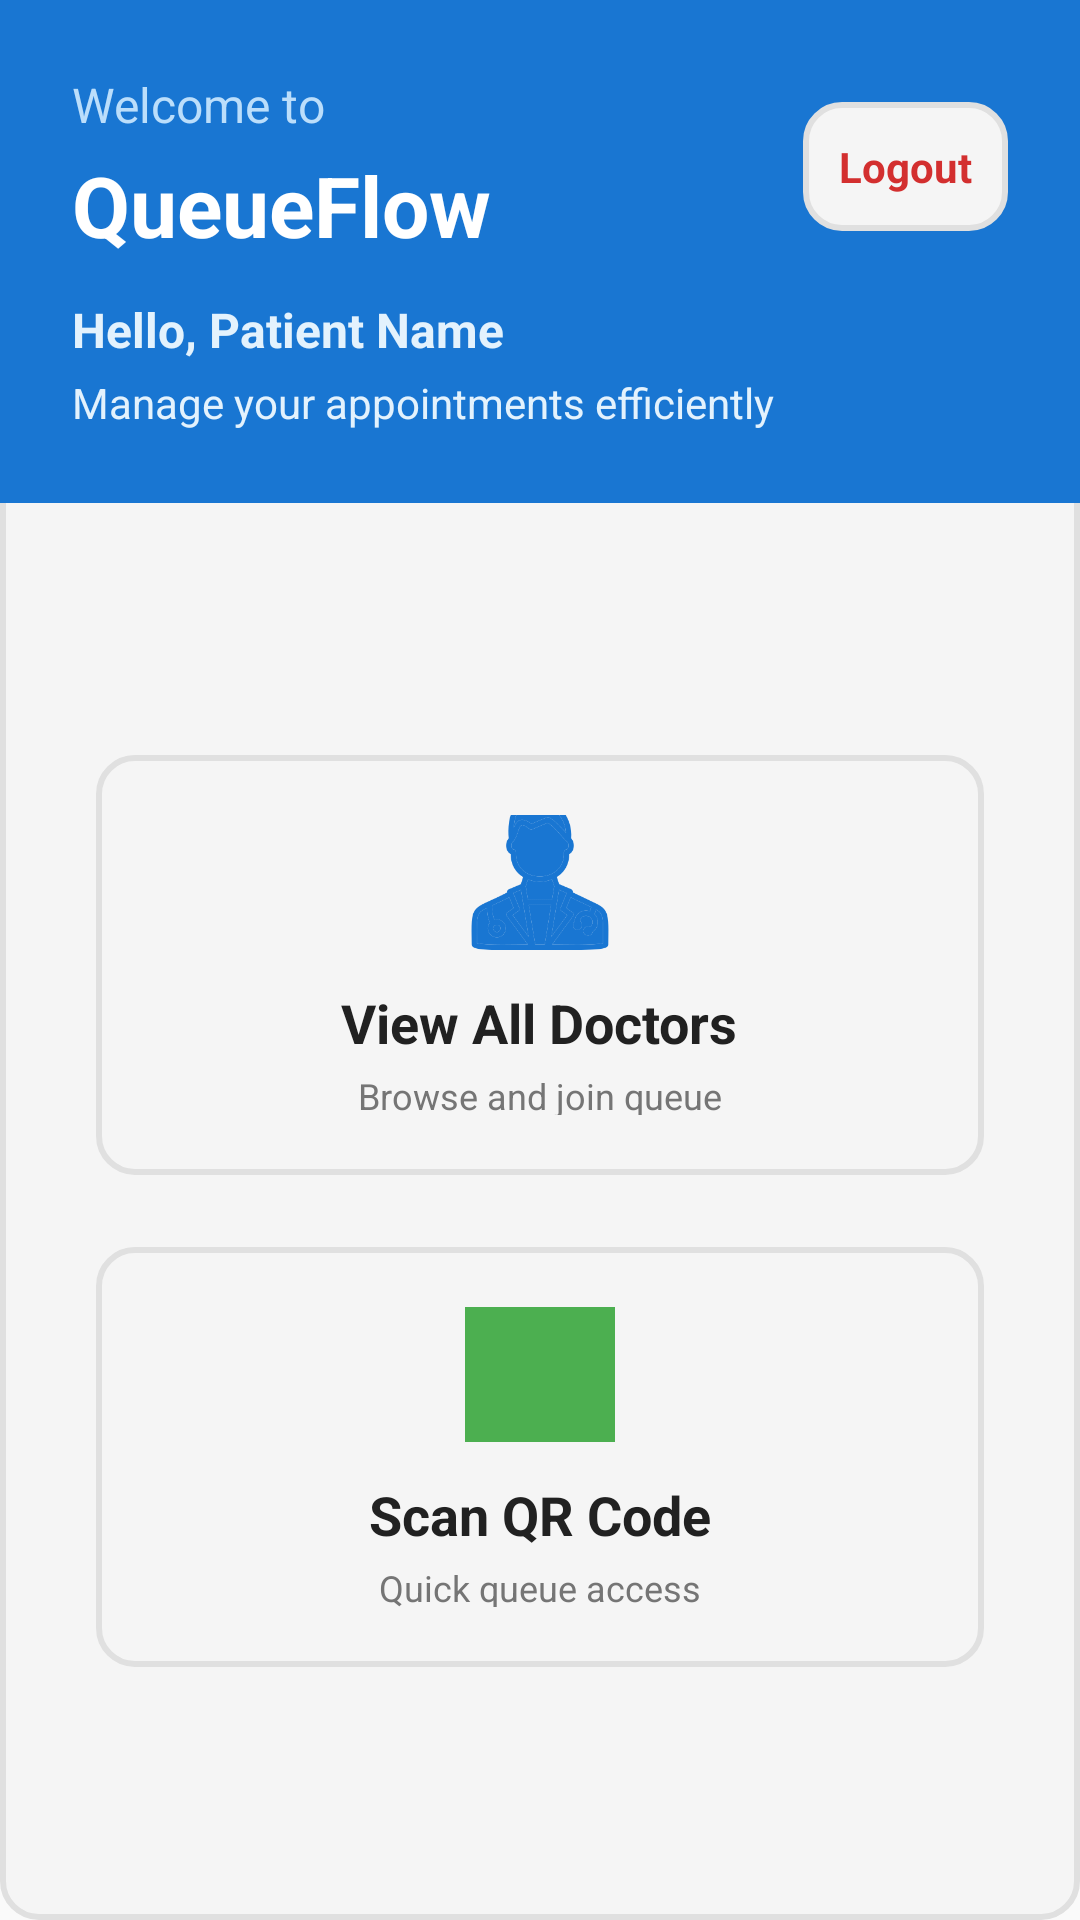

This screen was rendered from an Android layout file. Write that file and the resources it references.
<!-- AndroidManifest.xml: activity theme Theme.AppCompat.Light.NoActionBar -->
<!-- res/layout/activity_main.xml -->
<?xml version="1.0" encoding="utf-8"?>
<android.support.constraint.ConstraintLayout xmlns:android="http://schemas.android.com/apk/res/android"
    xmlns:app="http://schemas.android.com/apk/res-auto"
    xmlns:tools="http://schemas.android.com/tools"
    android:layout_width="match_parent"
    android:layout_height="match_parent"
    tools:context=".MainActivity"
    android:background="@drawable/button_background">

    
    <LinearLayout
        android:id="@+id/headerSection"
        android:layout_width="0dp"
        android:layout_height="wrap_content"
        android:orientation="vertical"
        android:background="#1976D2"
        android:padding="24dp"
        app:layout_constraintTop_toTopOf="parent"
        app:layout_constraintStart_toStartOf="parent"
        app:layout_constraintEnd_toEndOf="parent">

        
        <LinearLayout
            android:layout_width="match_parent"
            android:layout_height="wrap_content"
            android:orientation="horizontal"
            android:gravity="center_vertical">

            
            <LinearLayout
                android:layout_width="0dp"
                android:layout_height="wrap_content"
                android:layout_weight="1"
                android:orientation="vertical">

                <TextView
                    android:layout_width="wrap_content"
                    android:layout_height="wrap_content"
                    android:text="Welcome to"
                    android:textColor="#BBDEFB"
                    android:textSize="16sp" />

                <TextView
                    android:layout_width="wrap_content"
                    android:layout_height="wrap_content"
                    android:text="QueueFlow"
                    android:textColor="#FFFFFF"
                    android:textSize="28sp"
                    android:textStyle="bold"
                    android:layout_marginTop="4dp" />

            </LinearLayout>

            
            <LinearLayout
                android:id="@+id/btnLogout"
                android:layout_width="wrap_content"
                android:layout_height="wrap_content"
                android:orientation="horizontal"
                android:background="@drawable/button_background"
                android:padding="12dp"
                android:gravity="center"
                android:clickable="true"
                android:focusable="true">

                <TextView
                    android:layout_width="wrap_content"
                    android:layout_height="wrap_content"
                    android:text="Logout"
                    android:textColor="#D32F2F"
                    android:textSize="14sp"
                    android:textStyle="bold" />

            </LinearLayout>

        </LinearLayout>

        
        <TextView
            android:id="@+id/txtPatientName"
            android:layout_width="wrap_content"
            android:layout_height="wrap_content"
            android:text="Hello, Patient Name"
            android:textColor="#E3F2FD"
            android:textSize="16sp"
            android:textStyle="bold"
            android:layout_marginTop="12dp" />

        <TextView
            android:layout_width="wrap_content"
            android:layout_height="wrap_content"
            android:text="Manage your appointments efficiently"
            android:textColor="#E3F2FD"
            android:textSize="14sp"
            android:layout_marginTop="4dp" />

    </LinearLayout>

    
    <LinearLayout
        android:layout_width="0dp"
        android:layout_height="0dp"
        android:orientation="vertical"
        android:gravity="center"
        android:padding="32dp"
        app:layout_constraintTop_toBottomOf="@id/headerSection"
        app:layout_constraintBottom_toBottomOf="parent"
        app:layout_constraintStart_toStartOf="parent"
        app:layout_constraintEnd_toEndOf="parent">

        
        <LinearLayout
            android:id="@+id/btnViewDoctors"
            android:layout_width="match_parent"
            android:layout_height="140dp"
            android:orientation="vertical"
            android:gravity="center"
            android:padding="20dp"
            android:background="@drawable/button_background"
            android:clickable="true"
            android:focusable="true"
            android:layout_marginBottom="24dp">

            <ImageView
                android:layout_width="50dp"
                android:layout_height="50dp"
                android:src="@drawable/doctor"
                android:contentDescription="View Doctors"
                app:tint="#1976D2" />


            <TextView
                android:layout_width="wrap_content"
                android:layout_height="wrap_content"
                android:text="View All Doctors"
                android:textSize="18sp"
                android:textStyle="bold"
                android:textColor="#212121"
                android:layout_marginTop="12dp" />

            <TextView
                android:layout_width="wrap_content"
                android:layout_height="20dp"
                android:layout_marginTop="4dp"
                android:text="Browse and join queue"
                android:textColor="#757575"
                android:textSize="12sp" />

        </LinearLayout>

        
        <LinearLayout
            android:id="@+id/btnScanQR"
            android:layout_width="match_parent"
            android:layout_height="140dp"
            android:orientation="vertical"
            android:gravity="center"
            android:padding="20dp"
            android:background="@drawable/button_background"
            android:clickable="true"
            android:focusable="true">

            <ImageView
                android:layout_width="50dp"
                android:layout_height="50dp"
                android:src="@drawable/qrcode"
                android:contentDescription="Scan QR Code"
                app:tint="#4CAF50" />


            <TextView
                android:layout_width="wrap_content"
                android:layout_height="wrap_content"
                android:text="Scan QR Code"
                android:textSize="18sp"
                android:textStyle="bold"
                android:textColor="#212121"
                android:layout_marginTop="12dp" />

            <TextView
                android:layout_width="wrap_content"
                android:layout_height="20dp"
                android:layout_marginTop="4dp"
                android:text="Quick queue access"
                android:textColor="#757575"
                android:textSize="12sp" />

        </LinearLayout>

    </LinearLayout>

</android.support.constraint.ConstraintLayout>
<!-- resources referenced by this layout -->
<resources>
  <!-- drawable button_background (drawable) -->
  <?xml version="1.0" encoding="utf-8"?>
      <selector xmlns:android="http://schemas.android.com/apk/res/android">
  
          
          <item android:state_pressed="true">
              <shape android:shape="rectangle">
                  <solid android:color="#E0E0E0" />
                  <corners android:radius="12dp" />
                  <stroke android:width="2dp" android:color="#BDBDBD" />
              </shape>
          </item>
  
          
          <item>
              <shape android:shape="rectangle">
                  <solid android:color="#F5F5F5" />
                  <corners android:radius="12dp" />
                  <stroke android:width="2dp" android:color="#E0E0E0" />
              </shape>
          </item>
  
      </selector>
  <!-- drawable doctor: png bitmap (drawable, 20486 bytes) -->
  <!-- drawable qrcode: png bitmap (drawable, 1005 bytes) -->
</resources>
